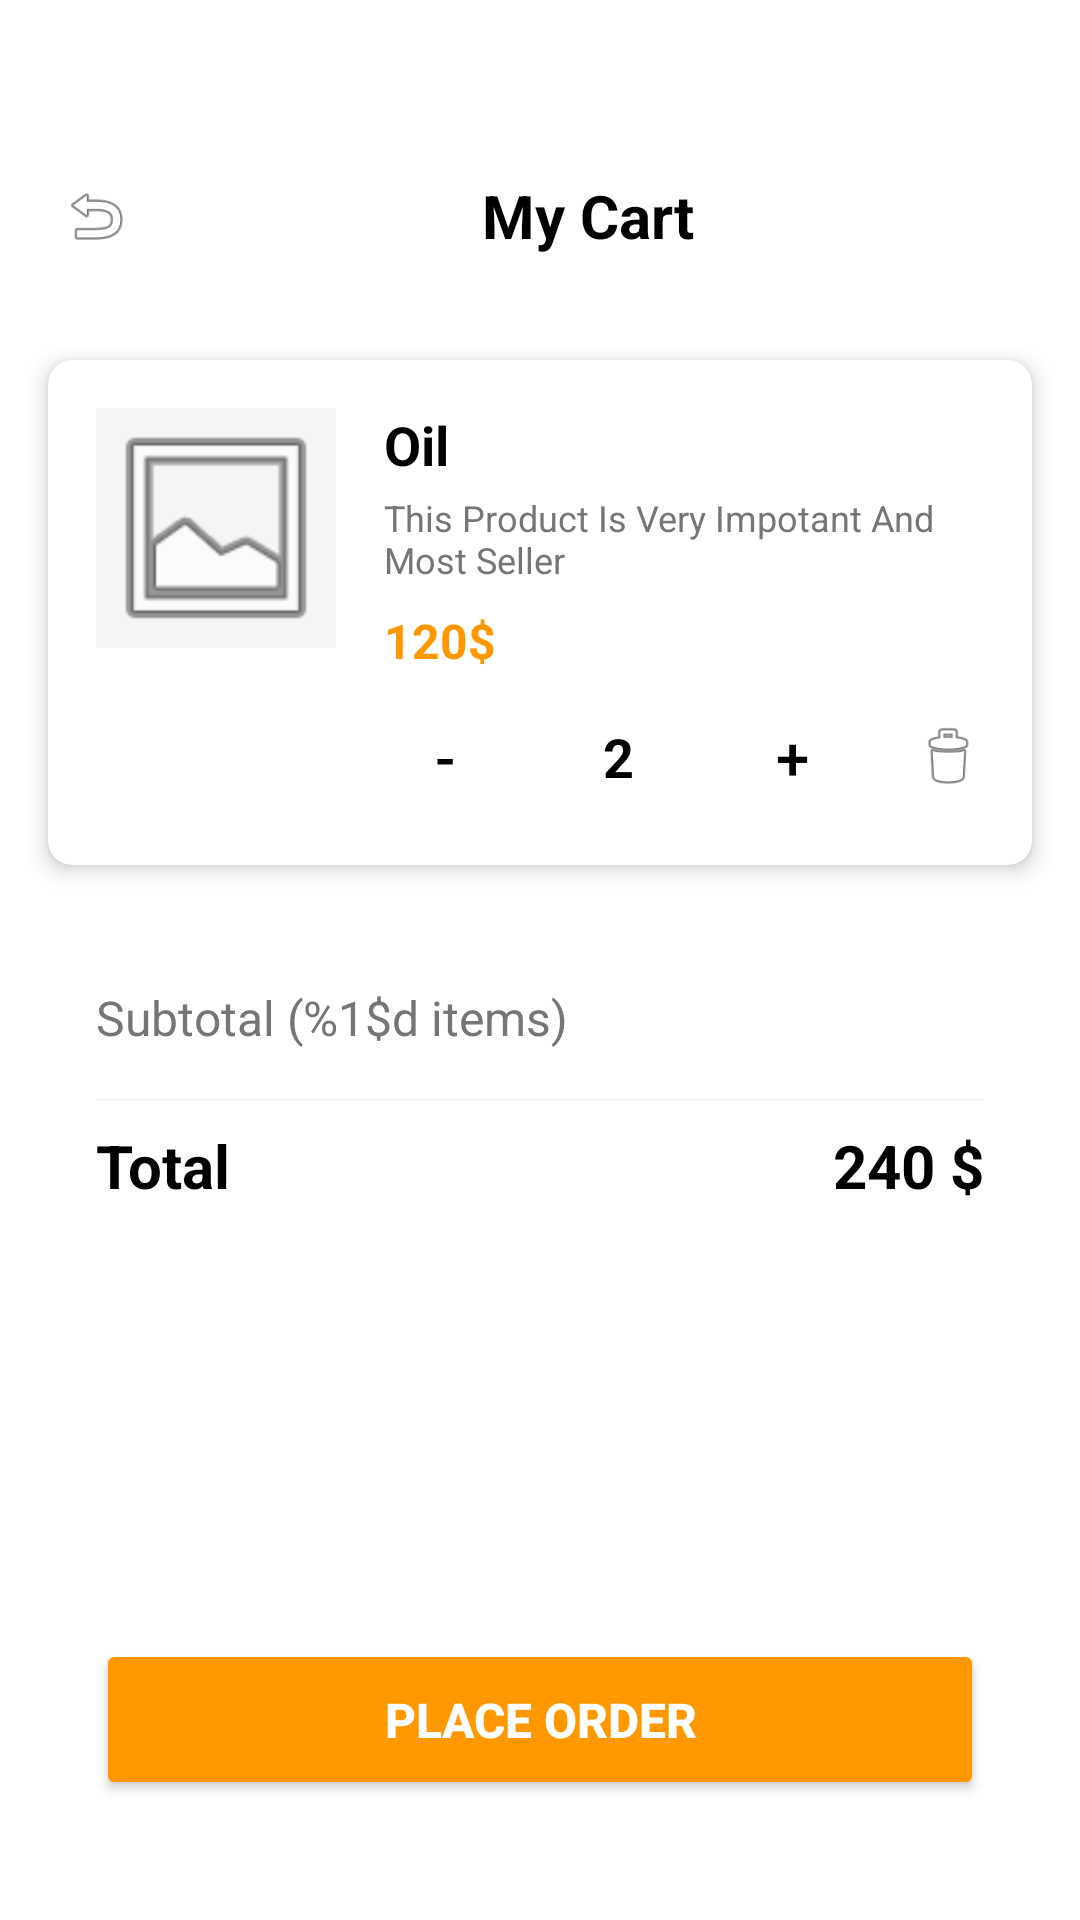

Android layout source for this screen:
<!-- AndroidManifest.xml: application theme Theme.AppCompat.Light.NoActionBar -->
<!-- res/layout/activity_my_cart.xml -->
<?xml version="1.0" encoding="utf-8"?>
<androidx.constraintlayout.widget.ConstraintLayout xmlns:android="http://schemas.android.com/apk/res/android"
    xmlns:app="http://schemas.android.com/apk/res-auto"
    xmlns:tools="http://schemas.android.com/tools"
    android:layout_width="match_parent"
    android:layout_height="match_parent"
    android:background="@color/white"
    tools:context=".MyCartActivity">

    <LinearLayout
        android:id="@+id/topBar"
        android:layout_width="0dp"
        android:layout_height="wrap_content"
        android:orientation="horizontal"
        android:gravity="center_vertical"
        android:padding="16dp"
        app:layout_constraintTop_toTopOf="parent"
        app:layout_constraintStart_toStartOf="parent"
        app:layout_constraintEnd_toEndOf="parent"
        android:layout_marginTop="40dp">

        <ImageView
            android:id="@+id/ivBackArrow"
            android:layout_width="32dp"
            android:layout_height="32dp"
            android:src="@android:drawable/ic_menu_revert"
            android:contentDescription="Back"
            android:background="?attr/selectableItemBackgroundBorderless"
            android:padding="4dp" />

        <TextView
            android:id="@+id/tvMyCartTitle"
            android:layout_width="0dp"
            android:layout_height="wrap_content"
            android:layout_weight="1"
            android:text="@string/my_cart"
            android:textSize="20sp"
            android:textStyle="bold"
            android:textColor="@color/black"
            android:gravity="center" />
    </LinearLayout>

    <androidx.cardview.widget.CardView
        android:id="@+id/cardProduct"
        android:layout_width="0dp"
        android:layout_height="wrap_content"
        android:layout_margin="16dp"
        app:cardCornerRadius="8dp"
        app:cardElevation="4dp"
        app:layout_constraintTop_toBottomOf="@+id/topBar"
        app:layout_constraintStart_toStartOf="parent"
        app:layout_constraintEnd_toEndOf="parent"
        android:layout_marginTop="24dp">

        <LinearLayout
            android:layout_width="match_parent"
            android:layout_height="wrap_content"
            android:orientation="horizontal"
            android:padding="16dp">

            <ImageView
                android:id="@+id/ivProductThumbnail"
                android:layout_width="80dp"
                android:layout_height="80dp"
                android:scaleType="centerCrop"
                android:background="@color/light_gray"
                android:src="@android:drawable/ic_menu_gallery"
                android:contentDescription="Product"
                android:layout_marginEnd="16dp" />

            <LinearLayout
                android:layout_width="0dp"
                android:layout_height="wrap_content"
                android:layout_weight="1"
                android:orientation="vertical">

                <TextView
                    android:id="@+id/tvProductName"
                    android:layout_width="wrap_content"
                    android:layout_height="wrap_content"
                    android:text="@string/oil"
                    android:textSize="18sp"
                    android:textStyle="bold"
                    android:textColor="@color/black" />

                <TextView
                    android:id="@+id/tvProductDescription"
                    android:layout_width="wrap_content"
                    android:layout_height="wrap_content"
                    android:text="@string/product_description"
                    android:textSize="12sp"
                    android:textColor="@color/gray_text"
                    android:layout_marginTop="4dp" />

                <TextView
                    android:id="@+id/tvProductPrice"
                    android:layout_width="wrap_content"
                    android:layout_height="wrap_content"
                    android:text="120$"
                    android:textSize="16sp"
                    android:textStyle="bold"
                    android:textColor="@color/orange_primary"
                    android:layout_marginTop="8dp" />

                <LinearLayout
                    android:layout_width="wrap_content"
                    android:layout_height="wrap_content"
                    android:orientation="horizontal"
                    android:gravity="center_vertical"
                    android:layout_marginTop="8dp">

                    <Button
                        android:id="@+id/btnDecrease"
                        android:layout_width="40dp"
                        android:layout_height="40dp"
                        android:text="-"
                        android:textSize="20sp"
                        android:textColor="@color/black"
                        android:backgroundTint="@color/light_gray"
                        android:padding="0dp"
                        style="@style/Widget.MaterialComponents.Button.TextButton" />

                    <TextView
                        android:id="@+id/tvQuantity"
                        android:layout_width="60dp"
                        android:layout_height="wrap_content"
                        android:text="2"
                        android:textSize="18sp"
                        android:textStyle="bold"
                        android:textColor="@color/black"
                        android:gravity="center"
                        android:layout_marginHorizontal="8dp" />

                    <Button
                        android:id="@+id/btnIncrease"
                        android:layout_width="40dp"
                        android:layout_height="40dp"
                        android:text="+"
                        android:textSize="20sp"
                        android:textColor="@color/black"
                        android:backgroundTint="@color/light_gray"
                        android:padding="0dp"
                        style="@style/Widget.MaterialComponents.Button.TextButton" />

                    <ImageView
                        android:id="@+id/ivDelete"
                        android:layout_width="32dp"
                        android:layout_height="32dp"
                        android:src="@android:drawable/ic_menu_delete"
                        android:contentDescription="Delete"
                        android:layout_marginStart="16dp"
                        android:background="?attr/selectableItemBackgroundBorderless"
                        android:padding="4dp" />
                </LinearLayout>
            </LinearLayout>
        </LinearLayout>
    </androidx.cardview.widget.CardView>

    <LinearLayout
        android:id="@+id/orderSummaryLayout"
        android:layout_width="0dp"
        android:layout_height="wrap_content"
        android:orientation="vertical"
        android:padding="16dp"
        app:layout_constraintTop_toBottomOf="@+id/cardProduct"
        app:layout_constraintStart_toStartOf="parent"
        app:layout_constraintEnd_toEndOf="parent"
        android:layout_marginTop="24dp"
        android:layout_marginHorizontal="16dp">

        <TextView
            android:id="@+id/tvSubtotal"
            android:layout_width="wrap_content"
            android:layout_height="wrap_content"
            android:text="@string/subtotal"
            android:textSize="16sp"
            android:textColor="@color/gray_text"
            android:layout_marginBottom="8dp" />

        <View
            android:layout_width="match_parent"
            android:layout_height="1dp"
            android:background="@color/light_gray"
            android:layout_marginVertical="8dp" />

        <LinearLayout
            android:layout_width="match_parent"
            android:layout_height="wrap_content"
            android:orientation="horizontal"
            android:gravity="center_vertical">

            <TextView
                android:layout_width="0dp"
                android:layout_height="wrap_content"
                android:layout_weight="1"
                android:text="@string/total"
                android:textSize="20sp"
                android:textStyle="bold"
                android:textColor="@color/black" />

            <TextView
                android:id="@+id/tvTotal"
                android:layout_width="wrap_content"
                android:layout_height="wrap_content"
                android:text="240 $"
                android:textSize="20sp"
                android:textStyle="bold"
                android:textColor="@color/black" />
        </LinearLayout>
    </LinearLayout>

    <Button
        android:id="@+id/btnPlaceOrder"
        android:layout_width="0dp"
        android:layout_height="wrap_content"
        android:text="@string/place_order"
        android:textColor="@color/white"
        android:textSize="16sp"
        android:textStyle="bold"
        android:backgroundTint="@color/orange_primary"
        android:padding="16dp"
        app:layout_constraintBottom_toBottomOf="parent"
        app:layout_constraintStart_toStartOf="parent"
        app:layout_constraintEnd_toEndOf="parent"
        android:layout_marginBottom="40dp"
        android:layout_marginHorizontal="32dp" />

</androidx.constraintlayout.widget.ConstraintLayout>
<!-- resources referenced by this layout -->
<resources>
  <color name="black">#FF000000</color>
  <color name="gray_text">#757575</color>
  <color name="light_gray">#F5F5F5</color>
  <color name="orange_primary">#FF9800</color>
  <color name="white">#FFFFFFFF</color>
  <string name="my_cart">My Cart</string>
  <string name="oil">Oil</string>
  <string name="place_order">Place Order</string>
  <string name="product_description">This Product Is Very Impotant And Most Seller</string>
  <string name="subtotal">Subtotal (%1$d items)</string>
  <string name="total">Total</string>
  <style name="Theme.AppCompat.Light.NoActionBar" parent="Theme.MaterialComponents.Light.NoActionBar">
          <item name="windowActionBar">false</item>
          <item name="windowNoTitle">true</item>
      </style>
</resources>
